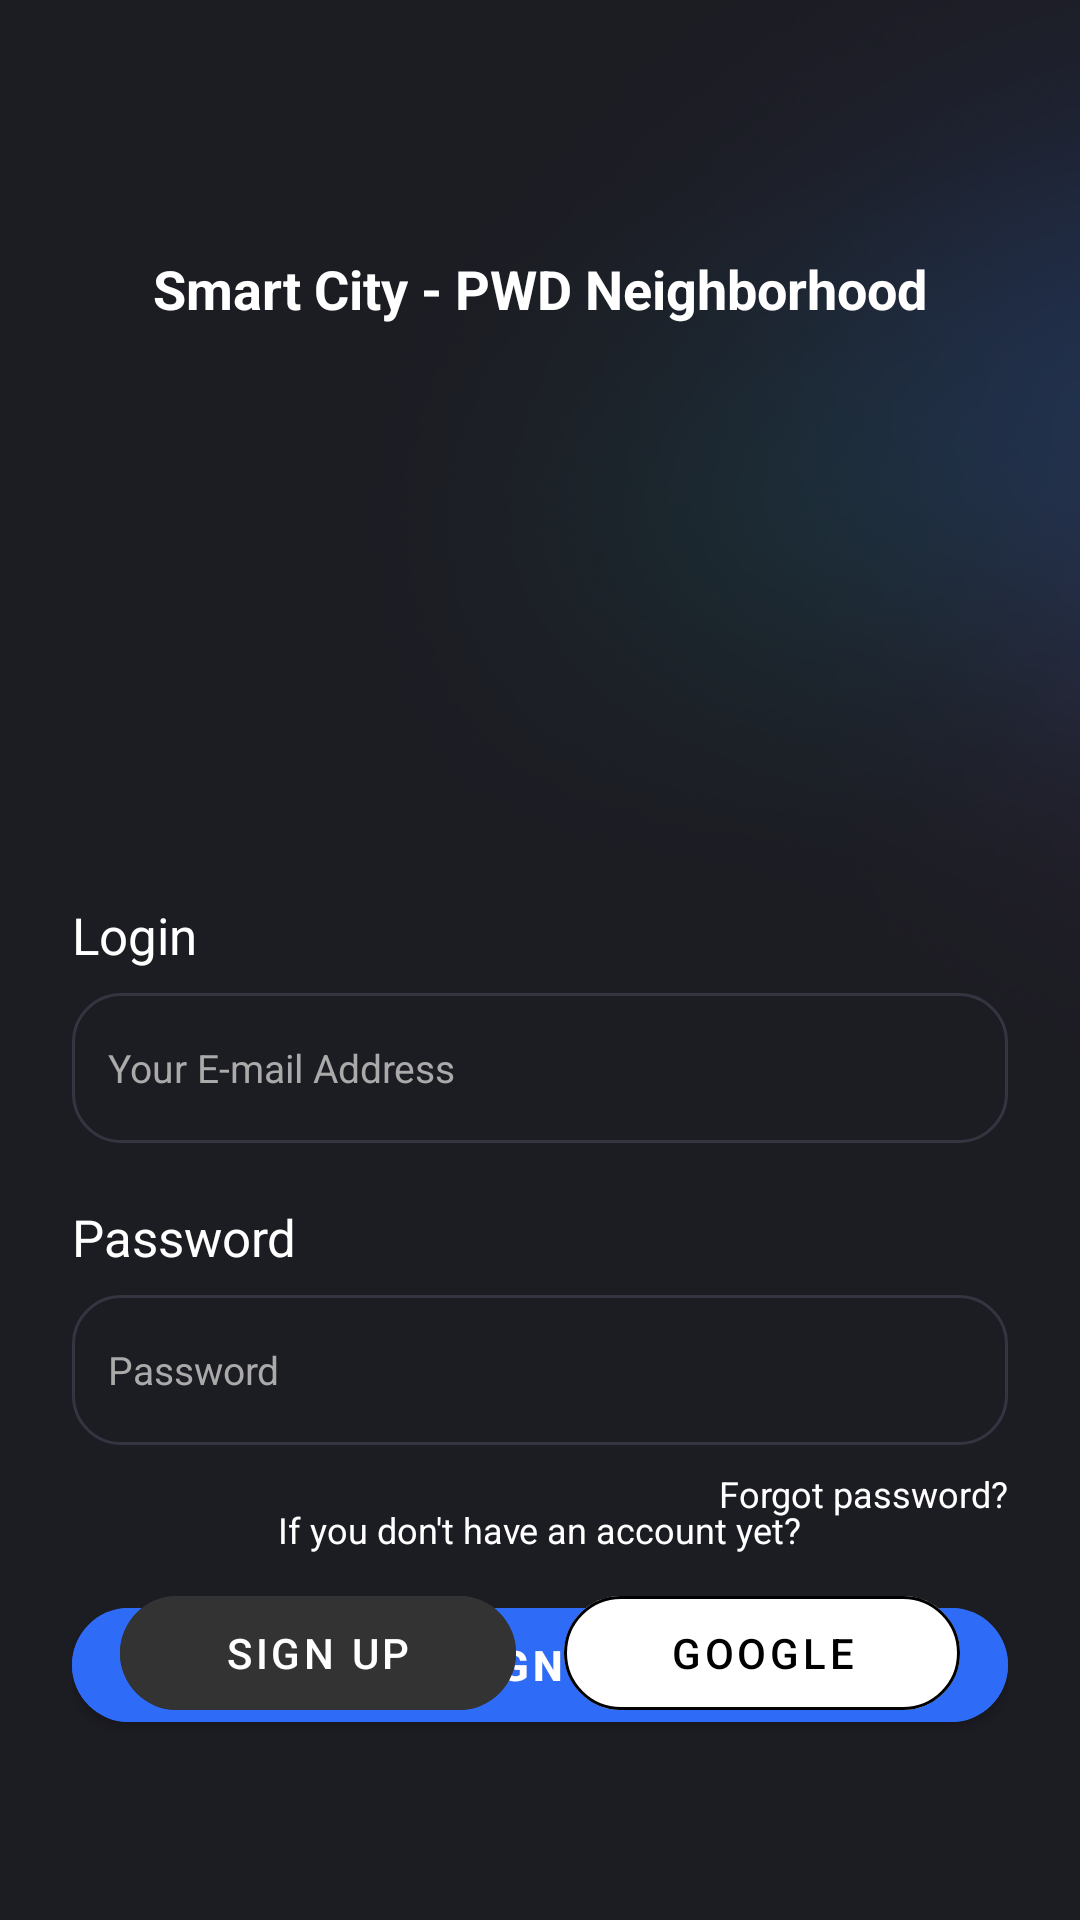

Layout XML and referenced resources for this Android screen:
<!-- AndroidManifest.xml: application theme Theme.SmartCity -->
<!-- res/layout/loginpage.xml -->
<?xml version="1.0" encoding="utf-8"?>
<androidx.constraintlayout.widget.ConstraintLayout
    xmlns:android="http://schemas.android.com/apk/res/android"
    xmlns:app="http://schemas.android.com/apk/res-auto"
    android:layout_width="match_parent"
    android:layout_height="match_parent"
    android:background="@drawable/loginpagebg"
    android:padding="@dimen/spacing_large">

    <TextView
        android:id="@+id/title"
        android:layout_width="0dp"
        android:layout_height="wrap_content"
        android:text="@string/login_title"
        android:textColor="@color/text_light"
        android:textSize="@dimen/text_size_xlarge"
        android:textStyle="bold"
        android:gravity="center"
        app:layout_constraintTop_toTopOf="parent"
        app:layout_constraintStart_toStartOf="parent"
        app:layout_constraintEnd_toEndOf="parent"
        android:layout_marginTop="@dimen/spacing_xlarge"/>

    <TextView
        android:id="@+id/loginLabel"
        android:layout_width="wrap_content"
        android:layout_height="wrap_content"
        android:layout_marginTop="192dp"
        android:text="@string/login_label"
        android:textColor="@color/text_light"
        android:textSize="@dimen/text_size_large"
        app:layout_constraintStart_toStartOf="parent"
        app:layout_constraintTop_toBottomOf="@id/title" />

    <EditText
        android:id="@+id/emailInput"
        android:layout_width="0dp"
        android:layout_height="@dimen/edittext_height"
        android:hint="@string/email_hint"
        android:background="@drawable/outlined_edittext"
        android:padding="12dp"
        android:textSize="@dimen/text_size_medium"
        android:textColor="@color/text_light"
        android:textColorHint="@color/text_hint"
        app:layout_constraintTop_toBottomOf="@id/loginLabel"
        app:layout_constraintStart_toStartOf="parent"
        app:layout_constraintEnd_toEndOf="parent"
        android:layout_marginTop="@dimen/spacing_small"/>

    <TextView
        android:id="@+id/passwordLabel"
        android:layout_width="wrap_content"
        android:layout_height="wrap_content"
        android:text="@string/password_label"
        android:textColor="@color/text_light"
        android:textSize="@dimen/text_size_large"
        app:layout_constraintTop_toBottomOf="@id/emailInput"
        app:layout_constraintStart_toStartOf="parent"
        android:layout_marginTop="20dp"/>

    <EditText
        android:id="@+id/passwordInput"
        android:layout_width="0dp"
        android:layout_height="@dimen/edittext_height"
        android:hint="@string/password_hint"
        android:inputType="textPassword"
        android:background="@drawable/outlined_edittext"
        android:padding="12dp"
        android:textSize="@dimen/text_size_medium"
        android:textColor="@color/text_light"
        android:textColorHint="@color/text_hint"
        app:layout_constraintTop_toBottomOf="@id/passwordLabel"
        app:layout_constraintStart_toStartOf="parent"
        app:layout_constraintEnd_toEndOf="parent"
        android:layout_marginTop="@dimen/spacing_small"/>

    <TextView
        android:id="@+id/forgotPassword"
        android:layout_width="wrap_content"
        android:layout_height="wrap_content"
        android:text="@string/forgot_password"
        android:textColor="@color/text_light"
        android:textSize="@dimen/text_size_small"
        app:layout_constraintTop_toBottomOf="@id/passwordInput"
        app:layout_constraintEnd_toEndOf="parent"
        android:layout_marginTop="@dimen/spacing_small"/>

    <com.google.android.material.button.MaterialButton
        android:id="@+id/signInButton"
        android:layout_width="0dp"
        android:layout_height="@dimen/button_height"
        android:text="@string/sign_in"
        android:backgroundTint="@color/colorPrimary"
        android:textColor="@color/text_light"
        android:textStyle="bold"
        app:cornerRadius="19dp"
        app:layout_constraintTop_toBottomOf="@id/forgotPassword"
        app:layout_constraintStart_toStartOf="parent"
        app:layout_constraintEnd_toEndOf="parent"
        android:layout_marginTop="@dimen/spacing_large"/>

    <TextView
        android:id="@+id/bottomText"
        android:layout_width="wrap_content"
        android:layout_height="wrap_content"
        android:text="@string/no_account_prompt"
        android:textColor="@color/text_light"
        android:textSize="@dimen/text_size_small"
        app:layout_constraintBottom_toTopOf="@id/signUpButton"
        app:layout_constraintStart_toStartOf="parent"
        app:layout_constraintEnd_toEndOf="parent"
        android:layout_marginBottom="@dimen/spacing_small"/>

    <com.google.android.material.button.MaterialButton
        android:id="@+id/signUpButton"
        android:layout_width="0dp"
        android:layout_height="@dimen/button_height"
        android:layout_marginStart="16dp"
        android:layout_marginEnd="8dp"
        android:layout_marginBottom="40dp"
        android:backgroundTint="@color/colorSecondary"
        android:text="@string/sign_up"
        android:textColor="@color/text_light"
        app:cornerRadius="19dp"
        app:layout_constraintBottom_toBottomOf="parent"
        app:layout_constraintEnd_toStartOf="@+id/googleSignUpButton"
        app:layout_constraintStart_toStartOf="parent" />

    <com.google.android.material.button.MaterialButton
        android:id="@+id/googleSignUpButton"
        android:layout_width="0dp"
        android:layout_height="@dimen/button_height"
        android:layout_marginStart="8dp"
        android:layout_marginEnd="16dp"
        android:layout_marginBottom="40dp"
        app:cornerRadius="19dp"
        android:text="Google" android:textColor="@color/black"
        app:backgroundTint="@color/white"
        app:icon="@drawable/goggleicon"
        app:iconGravity="textStart"
        app:iconPadding="16dp"
        app:iconSize="24dp"
        app:iconTint="@null"
        app:layout_constraintBottom_toBottomOf="parent"
        app:layout_constraintEnd_toEndOf="parent"
        app:layout_constraintStart_toEndOf="@+id/signUpButton"
        app:strokeWidth="1dp" />

</androidx.constraintlayout.widget.ConstraintLayout>
<!-- resources referenced by this layout -->
<resources>
  <color name="black">#FF000000</color>
  <color name="colorPrimary">#2E6BF6</color>
  <color name="colorSecondary">#333333</color>
  <color name="text_hint">#AAAAAA</color>
  <color name="text_light">#FFFFFF</color>
  <color name="white">#FFFFFFFF</color>
  <dimen name="button_height">50dp</dimen>
  <dimen name="edittext_height">50dp</dimen>
  <dimen name="spacing_large">24dp</dimen>
  <dimen name="spacing_small">8dp</dimen>
  <dimen name="spacing_xlarge">60dp</dimen>
  <dimen name="text_size_large">17sp</dimen>
  <dimen name="text_size_medium">13sp</dimen>
  <dimen name="text_size_small">12sp</dimen>
  <dimen name="text_size_xlarge">18sp</dimen>
  <!-- drawable loginpagebg: png bitmap (drawable, 55437 bytes) -->
  <!-- drawable outlined_edittext (drawable) -->
  <shape xmlns:android="http://schemas.android.com/apk/res/android"
      android:shape="rectangle">
      <solid android:color="@android:color/transparent" />
      <stroke android:width="1dp" android:color="#353542" />
      <corners android:radius="16dp" />
  </shape>
  <string name="email_hint">Your E-mail Address</string>
  <string name="forgot_password">Forgot password?</string>
  <string name="login_label">Login</string>
  <string name="login_title">Smart City - PWD Neighborhood</string>
  <string name="no_account_prompt">If you don\'t have an account yet?</string>
  <string name="password_hint">Password</string>
  <string name="password_label">Password</string>
  <string name="sign_in">Sign In</string>
  <string name="sign_up">Sign Up</string>
  <style name="Theme.SmartCity" parent="Base.Theme.SmartCity" />
  <style name="Base.Theme.SmartCity" parent="Theme.MaterialComponents.DayNight.NoActionBar">
          
      </style>
</resources>
